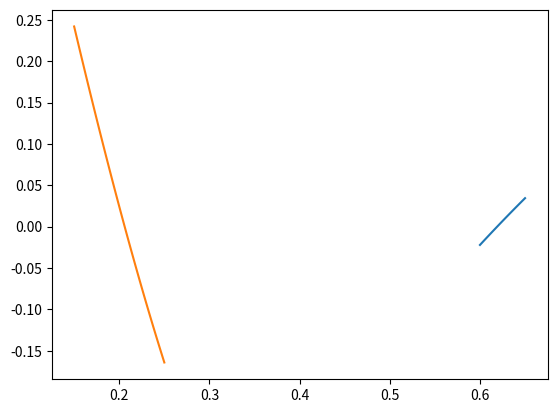

This figure's Python source:
"""
    Encontre intervalos que contenham soluções das seguintes equações por in-
    termédio da análise de seus gráficos.
"""

import numpy as np
from matplotlib import pyplot as plt

def f(x):
    return 3*x - np.exp(x) # = 0

def g(x):
    return x + 1 - 2*np.sin(np.pi * x) # = 0

def plot_graph(f, a, b):
    x = np.linspace(a, b, 100)
    y = f(x)
    plt.plot(x, y)
    plt.grid()
    plt.show()

def main():
    plot_graph(f, 0.6, 0.65)
    plot_graph(g, 0.15, 0.25)

if __name__ == '__main__':
    main()